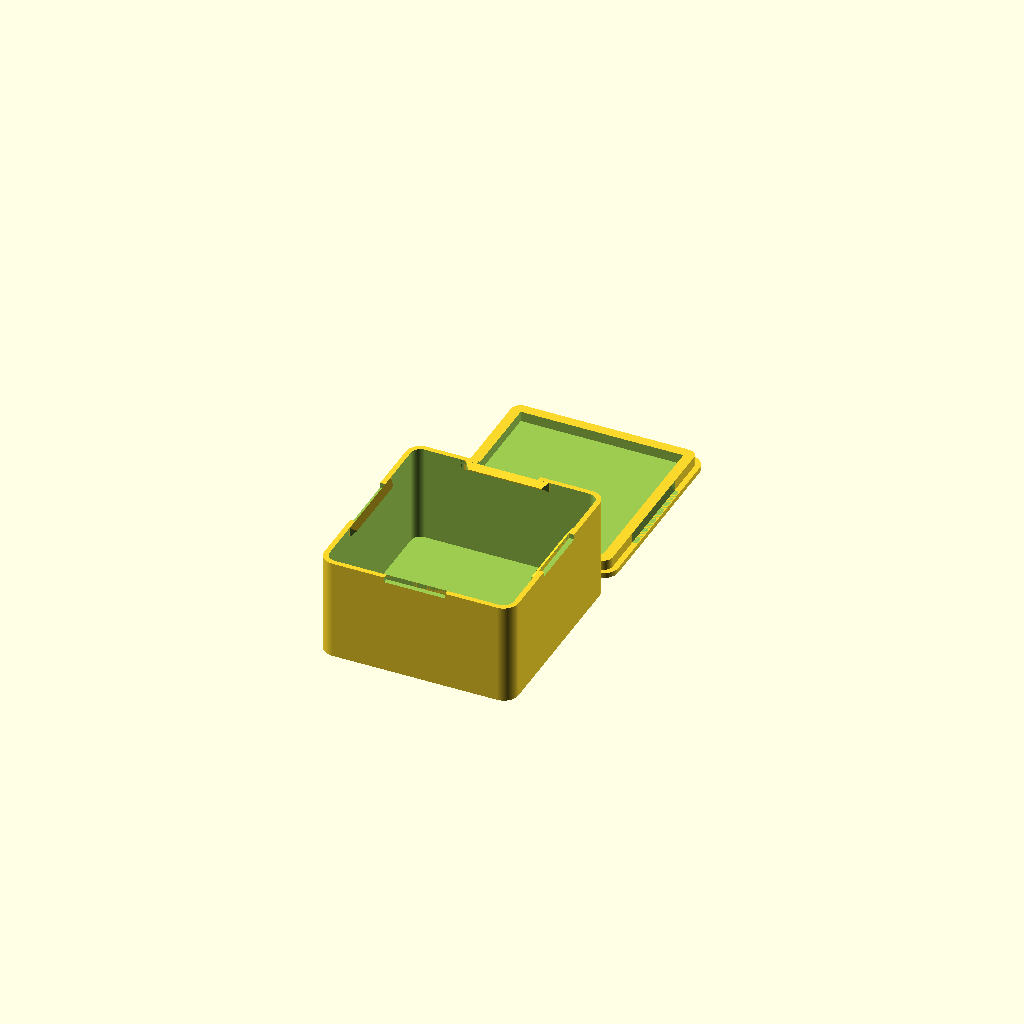
Cell 1: the model at its default parameters.
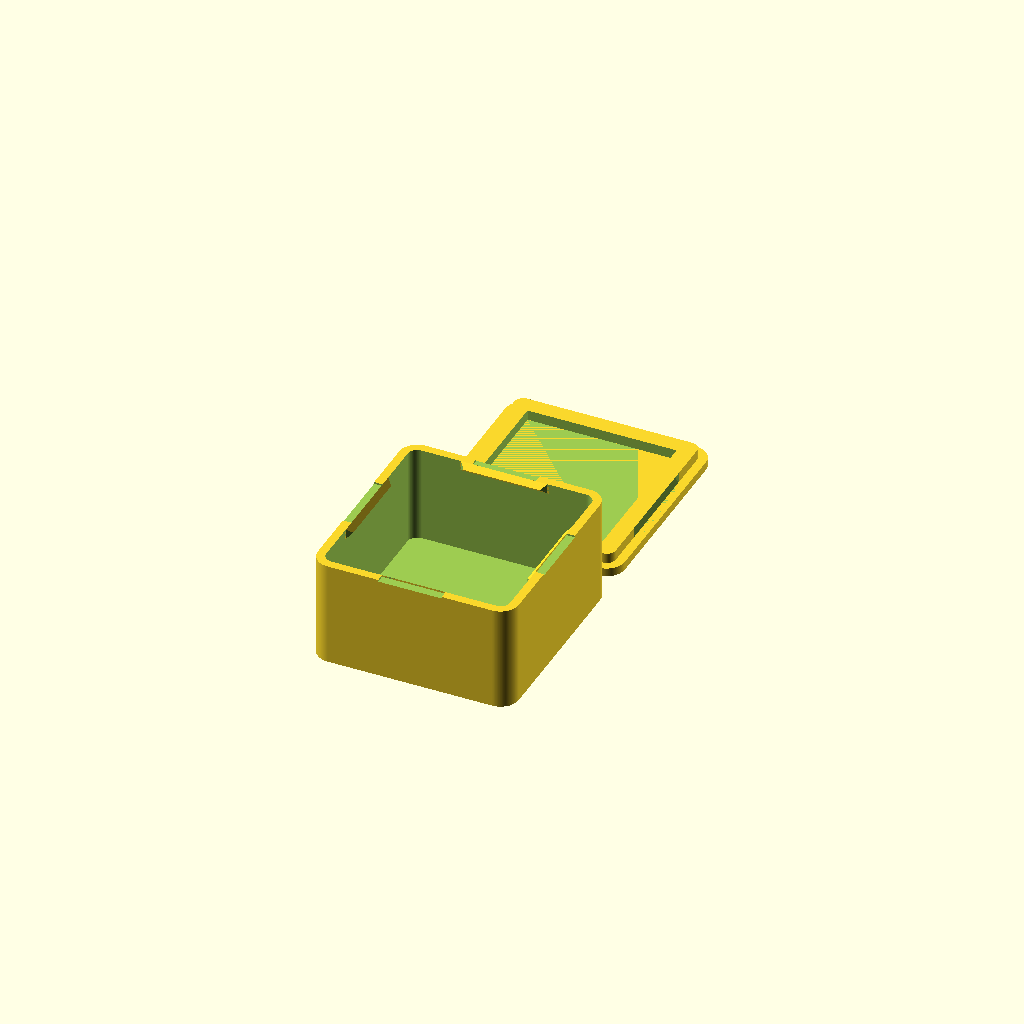
Cell 2: number_of_walls = 5 (everything else at default).
All cells are drawn from one camera (rotation 55°, 0°, 25°, orthographic, colour scheme Cornfield), so only the parameter changes between them.
The OpenSCAD source (enclosures/sensor_1.4x1.5in.scad):

// ============================================================
// SPINE SAVIOR — Adafruit Sensor Enclosure (1.4in x 1.5in board)
// Board dimensions: 1.4in x 1.5in (35.6mm x 38.1mm)
// Interior includes ~2mm clearance on each side
// !! PRINT THIS FILE ONCE !!
// ============================================================

// Which one would you like to see?
part = "both"; // [box:Box only, top: Top cover only, both: Box and top cover]

// Size of your printer's nozzle in mm
nozzle_size = 0.35;

// Number of walls the print should have
number_of_walls = 3; // [1:5]

// Tolerance (use 0.2 for FDM)
tolerance = 0.2; // [0.1:0.1:0.4]

// Interior dimension X in mm (1.4in = 35.6mm + ~2mm clearance)
interior_x = 38;

// Interior dimension Y in mm (1.5in = 38.1mm + ~2mm clearance)
interior_y = 40;

// Interior dimension Z (HEIGHT) in mm
// !! MEASURE your tallest component and add 5mm, then update this value !!
interior_z = 20;

// interior corner radius in mm
radius = 2; // [0:20]

// What fraction of the flat X side should the hook take up? (0 for no hook)
x_hook_fraction = 0.5; // [0:0.1:1.0]

// What fraction of the flat Y side should the hook take up? (0 for no hook)
y_hook_fraction = 0.5; // [0:0.1:1.0]

// What fraction of the hooks should have a slot behind them? (0 for no slot)
slot_length = 0.7; // [0:0.1:1]

/* Hidden */
$fn=100;

wall_thickness=nozzle_size*number_of_walls;

// Outer dimensions
x = interior_x + 2 * wall_thickness;
y = interior_y + 2 * wall_thickness;
z = interior_z + 2 * wall_thickness;

hook_thickness = 3 * nozzle_size;

top_cover_wall_thickness = hook_thickness + wall_thickness;

y_hook_length = (y - 2 * radius) * y_hook_fraction;
x_hook_length = (x - 2 * radius) * x_hook_fraction;

module box_interior () {
    offset(r=radius) {
        square([interior_x-2*radius, interior_y-2*radius], center=true);
    }
}

module box_exterior () {
    offset(r=wall_thickness) {
        box_interior();
    }
}

module bottom_box () {
    difference(){
        // Solid box
        linear_extrude(z-wall_thickness){
            box_exterior();
        }
        
        // Hollow out
        translate([0,0,wall_thickness]) linear_extrude(z){
            box_interior();
        }
        left_slot();
        rotate([180,180,0]) left_slot(); // right slot
        front_slot();
        rotate([180,180,0]) front_slot(); // back slot
    }
    left_hook(); // left hook
    rotate([180,180,0]) left_hook(); // right hook
    front_hook(); // front hook
    rotate([180,180,0]) front_hook(); // back hook
}

module left_hook () {
    translate([(x-2*wall_thickness)/2,-y_hook_length/2,z-wall_thickness]) rotate([0,90,90]) {
        base_hook(y_hook_length);
    }
}

module front_hook () {
    translate([-x_hook_length/2,-y/2+wall_thickness,z-wall_thickness]) rotate([90,90,90]) {
        base_hook(x_hook_length);
    }
}

module base_hook (hook_length) {
    difference(){
        linear_extrude(hook_length){
            polygon(points=[[0,0],[2*hook_thickness,0],[hook_thickness,hook_thickness]]);
        }
        translate([hook_thickness, hook_thickness, 0]) rotate([45,0,0]) cube(2*hook_thickness, center=true);
        translate([hook_thickness, hook_thickness, hook_length]) rotate([45,0,0]) cube(2*hook_thickness, center=true);        
    }
}

module left_slot () {
    slot_length = y_hook_length*slot_length;
    epsilon=2; // ensure it definitely protrudes
    translate([x/2+epsilon,-slot_length/2,z]) rotate([0,90,90]) {
        cube([2*hook_thickness, wall_thickness+epsilon, slot_length]);
    }
}

module front_slot () {
    slot_length = x_hook_length*slot_length;
    epsilon=2; // ensure it definitely protrudes
    translate([-slot_length/2,-y/2-epsilon,z]) rotate([90,90,90]) {
        cube([2*hook_thickness, wall_thickness+epsilon, slot_length]);
    }
}

module right_groove () {
    translate([-tolerance/2+(x-2*wall_thickness)/2,-y_hook_length/2,wall_thickness+hook_thickness*2]) rotate([0,90,90]) linear_extrude(y_hook_length) {
        base_groove();
    }
}


module front_groove () {
    translate([-x_hook_length/2,-y/2+wall_thickness+tolerance/2,wall_thickness+hook_thickness*2]) rotate([90,90,90]) linear_extrude(x_hook_length){
        base_groove();
    }
}

module base_groove () {
    polygon(points=[[0,0],[0, -1], [2*hook_thickness, -1],[2*hook_thickness,0],[hook_thickness,hook_thickness]]);
}

module top_cover () {

    // Top face
    linear_extrude(wall_thickness) {
        box_exterior();
    }
    
    difference(){
        // Wall of top cover
        inset = wall_thickness + tolerance/2;
        linear_extrude(wall_thickness+hook_thickness*2){
            offset(r=-inset) {
                box_exterior();
            }
        }
        
        // Hollow out
        translate([0,0,wall_thickness]) linear_extrude(z){
            offset(r=-wall_thickness*2) {
                offset(r=-inset) {
                    box_exterior();
                }
            }
        }
        
        right_groove();
        rotate([180,180,0]) right_groove();
        front_groove();
        rotate([180,180,0])  front_groove();
    }
  

}

// left_hook();
print_part();

module print_part() {
	if (part == "box") {
		bottom_box();
	} else if (part == "top") {
		top_cover();
	} else if (part == "both") {
		both();
	} else {
		both();
	}
}

module both() {
	translate([0,-(y/2+wall_thickness),0]) bottom_box();
    translate([0,+(y/2+wall_thickness),0]) top_cover();
}
Parameter table extracted from the source (name, type, default, range or options):
part: string, default "both", options "box", "top", "both"
nozzle_size: number, default 0.35
number_of_walls: number, default 3, range 1 to 5
tolerance: number, default 0.2, range 0.1 to 0.4, step 0.1
interior_x: number, default 38
interior_y: number, default 40
interior_z: number, default 20
radius: number, default 2, range 0 to 20
x_hook_fraction: number, default 0.5, range 0 to 1, step 0.1
y_hook_fraction: number, default 0.5, range 0 to 1, step 0.1
slot_length: number, default 0.7, range 0 to 1, step 0.1
